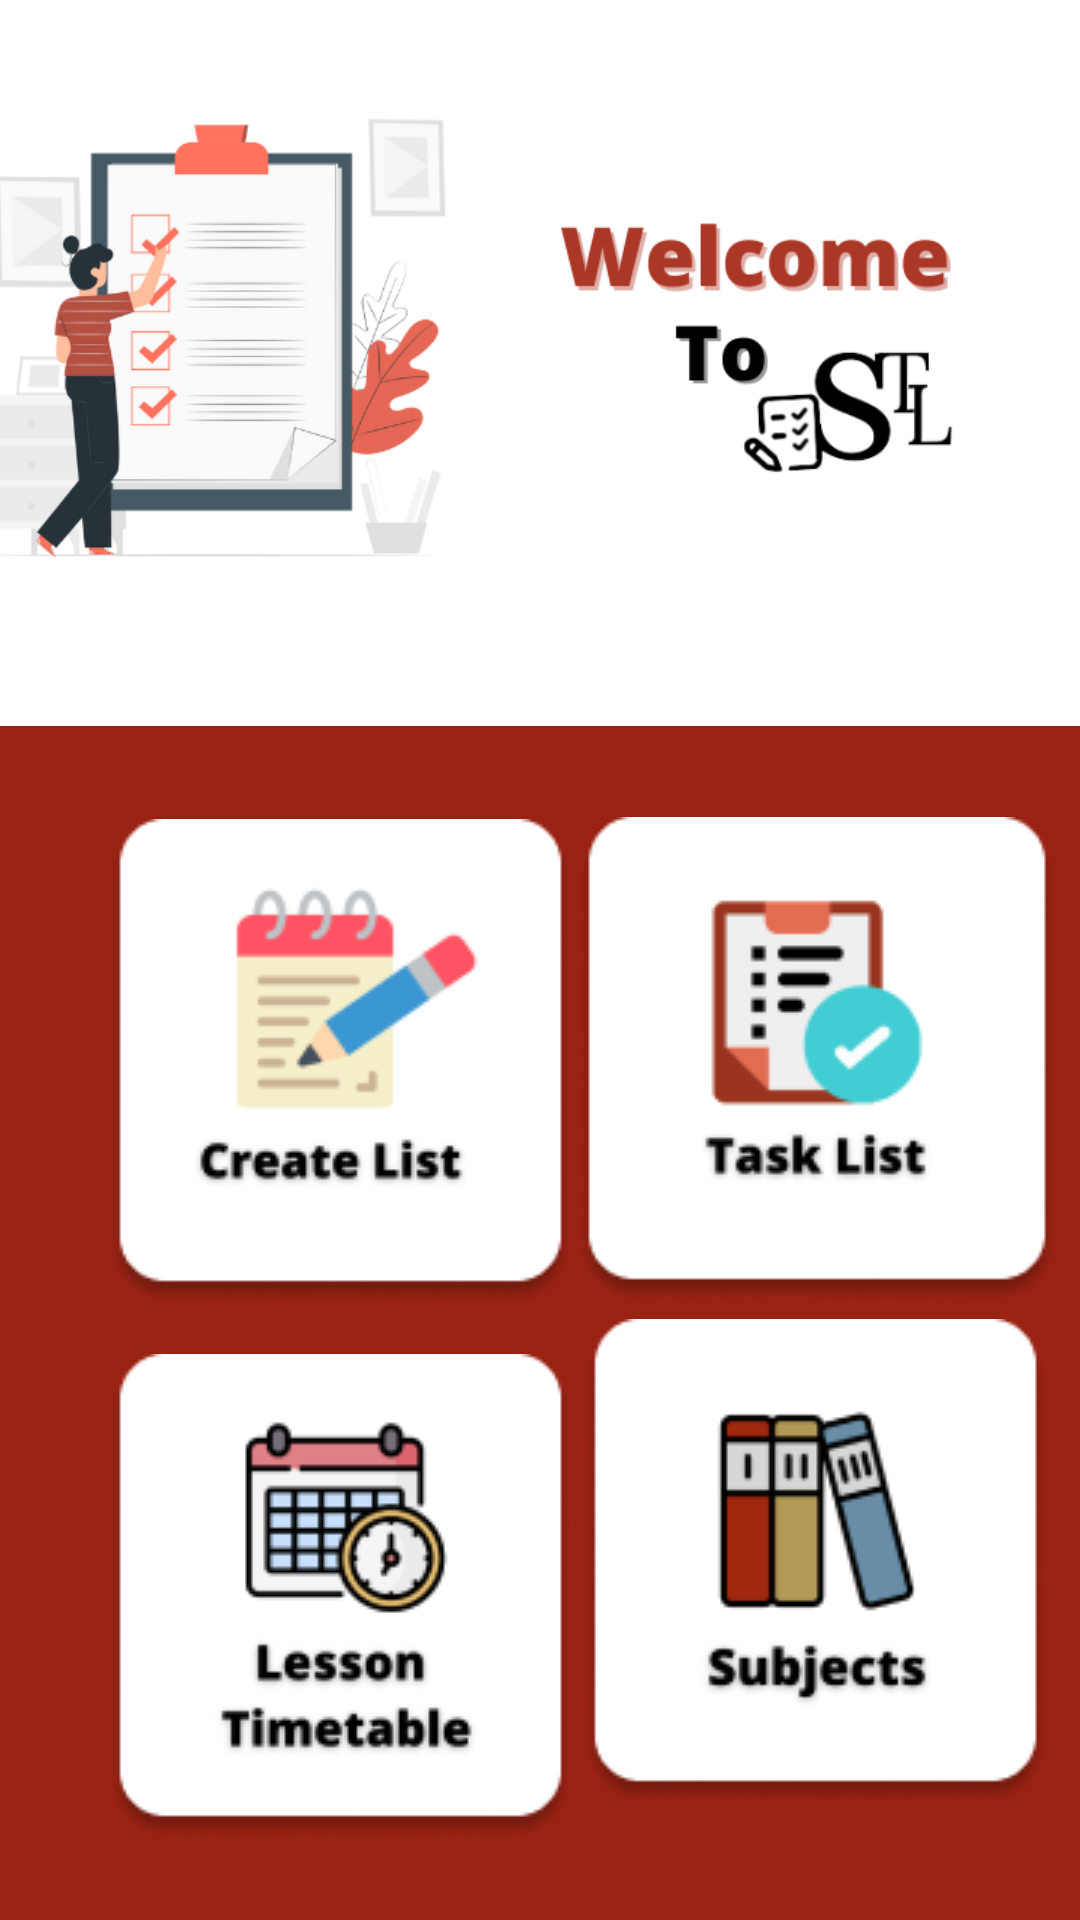

Produce the Android XML layout that renders to this screen, including the resource entries it uses.
<!-- AndroidManifest.xml: application theme Theme.SchoolTaskList2 -->
<!-- res/layout/activity_dashboard.xml -->
<?xml version="1.0" encoding="utf-8"?>
<androidx.constraintlayout.widget.ConstraintLayout xmlns:android="http://schemas.android.com/apk/res/android"
    xmlns:app="http://schemas.android.com/apk/res-auto"
    xmlns:tools="http://schemas.android.com/tools"
    android:layout_width="match_parent"
    android:layout_height="match_parent"
    tools:context=".Dashboard"
    android:background="@color/red2">

    <ImageView
        android:id="@+id/imageView"
        android:layout_width="488dp"
        android:layout_height="242dp"
        app:layout_constraintBottom_toBottomOf="parent"
        app:layout_constraintEnd_toEndOf="parent"
        app:layout_constraintStart_toStartOf="parent"
        app:layout_constraintTop_toTopOf="parent"
        app:layout_constraintVertical_bias="0.0"
        app:srcCompat="@drawable/bannerstl" />

    <ImageView
        android:id="@+id/imgcreate"
        android:layout_width="wrap_content"
        android:layout_height="wrap_content"
        app:layout_constraintBottom_toBottomOf="parent"
        app:layout_constraintEnd_toEndOf="parent"
        app:layout_constraintHorizontal_bias="0.175"
        app:layout_constraintStart_toStartOf="parent"
        app:layout_constraintTop_toBottomOf="@+id/imageView"
        app:layout_constraintVertical_bias="0.131"
        app:srcCompat="@drawable/create" />

    <ImageView
        android:id="@+id/imgtasklist"
        android:layout_width="wrap_content"
        android:layout_height="wrap_content"
        app:layout_constraintBottom_toBottomOf="parent"
        app:layout_constraintEnd_toEndOf="parent"
        app:layout_constraintHorizontal_bias="0.156"
        app:layout_constraintStart_toEndOf="@+id/imgcreate"
        app:layout_constraintTop_toBottomOf="@+id/imageView"
        app:layout_constraintVertical_bias="0.128"
        app:srcCompat="@drawable/read" />

    <ImageView
        android:id="@+id/imgjadwal"
        android:layout_width="wrap_content"
        android:layout_height="wrap_content"
        android:layout_marginTop="16dp"
        app:layout_constraintBottom_toBottomOf="parent"
        app:layout_constraintEnd_toEndOf="parent"
        app:layout_constraintHorizontal_bias="0.175"
        app:layout_constraintStart_toStartOf="parent"
        app:layout_constraintTop_toBottomOf="@+id/imgcreate"
        app:layout_constraintVertical_bias="0.008"
        app:srcCompat="@drawable/jadwal" />

    <ImageView
        android:id="@+id/imgmapel"
        android:layout_width="wrap_content"
        android:layout_height="wrap_content"
        app:layout_constraintBottom_toBottomOf="parent"
        app:layout_constraintEnd_toEndOf="parent"
        app:layout_constraintHorizontal_bias="0.232"
        app:layout_constraintStart_toEndOf="@+id/imgjadwal"
        app:layout_constraintTop_toBottomOf="@+id/imgtasklist"
        app:layout_constraintVertical_bias="0.122"
        app:srcCompat="@drawable/mapel" />

    <ImageView
        android:id="@+id/imgout"
        android:layout_width="59dp"
        android:layout_height="43dp"
        app:layout_constraintBottom_toBottomOf="parent"
        app:layout_constraintEnd_toEndOf="parent"
        app:layout_constraintHorizontal_bias="0.985"
        app:layout_constraintStart_toStartOf="parent"
        app:layout_constraintTop_toTopOf="parent"
        app:layout_constraintVertical_bias="0.023"
        app:srcCompat="@drawable/logout" />

</androidx.constraintlayout.widget.ConstraintLayout>
<!-- resources referenced by this layout -->
<resources>
  <color name="red2">#992213</color>
  <!-- drawable bannerstl: png bitmap (drawable, 60579 bytes) -->
  <!-- drawable create: png bitmap (drawable, 10516 bytes) -->
  <!-- drawable jadwal: png bitmap (drawable, 12942 bytes) -->
  <!-- drawable mapel: png bitmap (drawable, 10051 bytes) -->
  <!-- drawable read: png bitmap (drawable, 9242 bytes) -->
  <style name="Theme.SchoolTaskList2" parent="Theme.MaterialComponents.DayNight.NoActionBar">
          
          <item name="colorPrimary">@color/red2</item>
          <item name="colorPrimaryVariant">@color/white</item>
          <item name="colorOnPrimary">@color/white</item>
          
          <item name="colorSecondary">@color/black</item>
          <item name="colorSecondaryVariant">@color/black</item>
          <item name="colorOnSecondary">@color/black</item>
          
          <item name="android:statusBarColor" tools:targetApi="l">?attr/colorPrimaryVariant</item>
          
      </style>
  <color name="white">#FFFFFFFF</color>
  <color name="black">#FF000000</color>
</resources>
